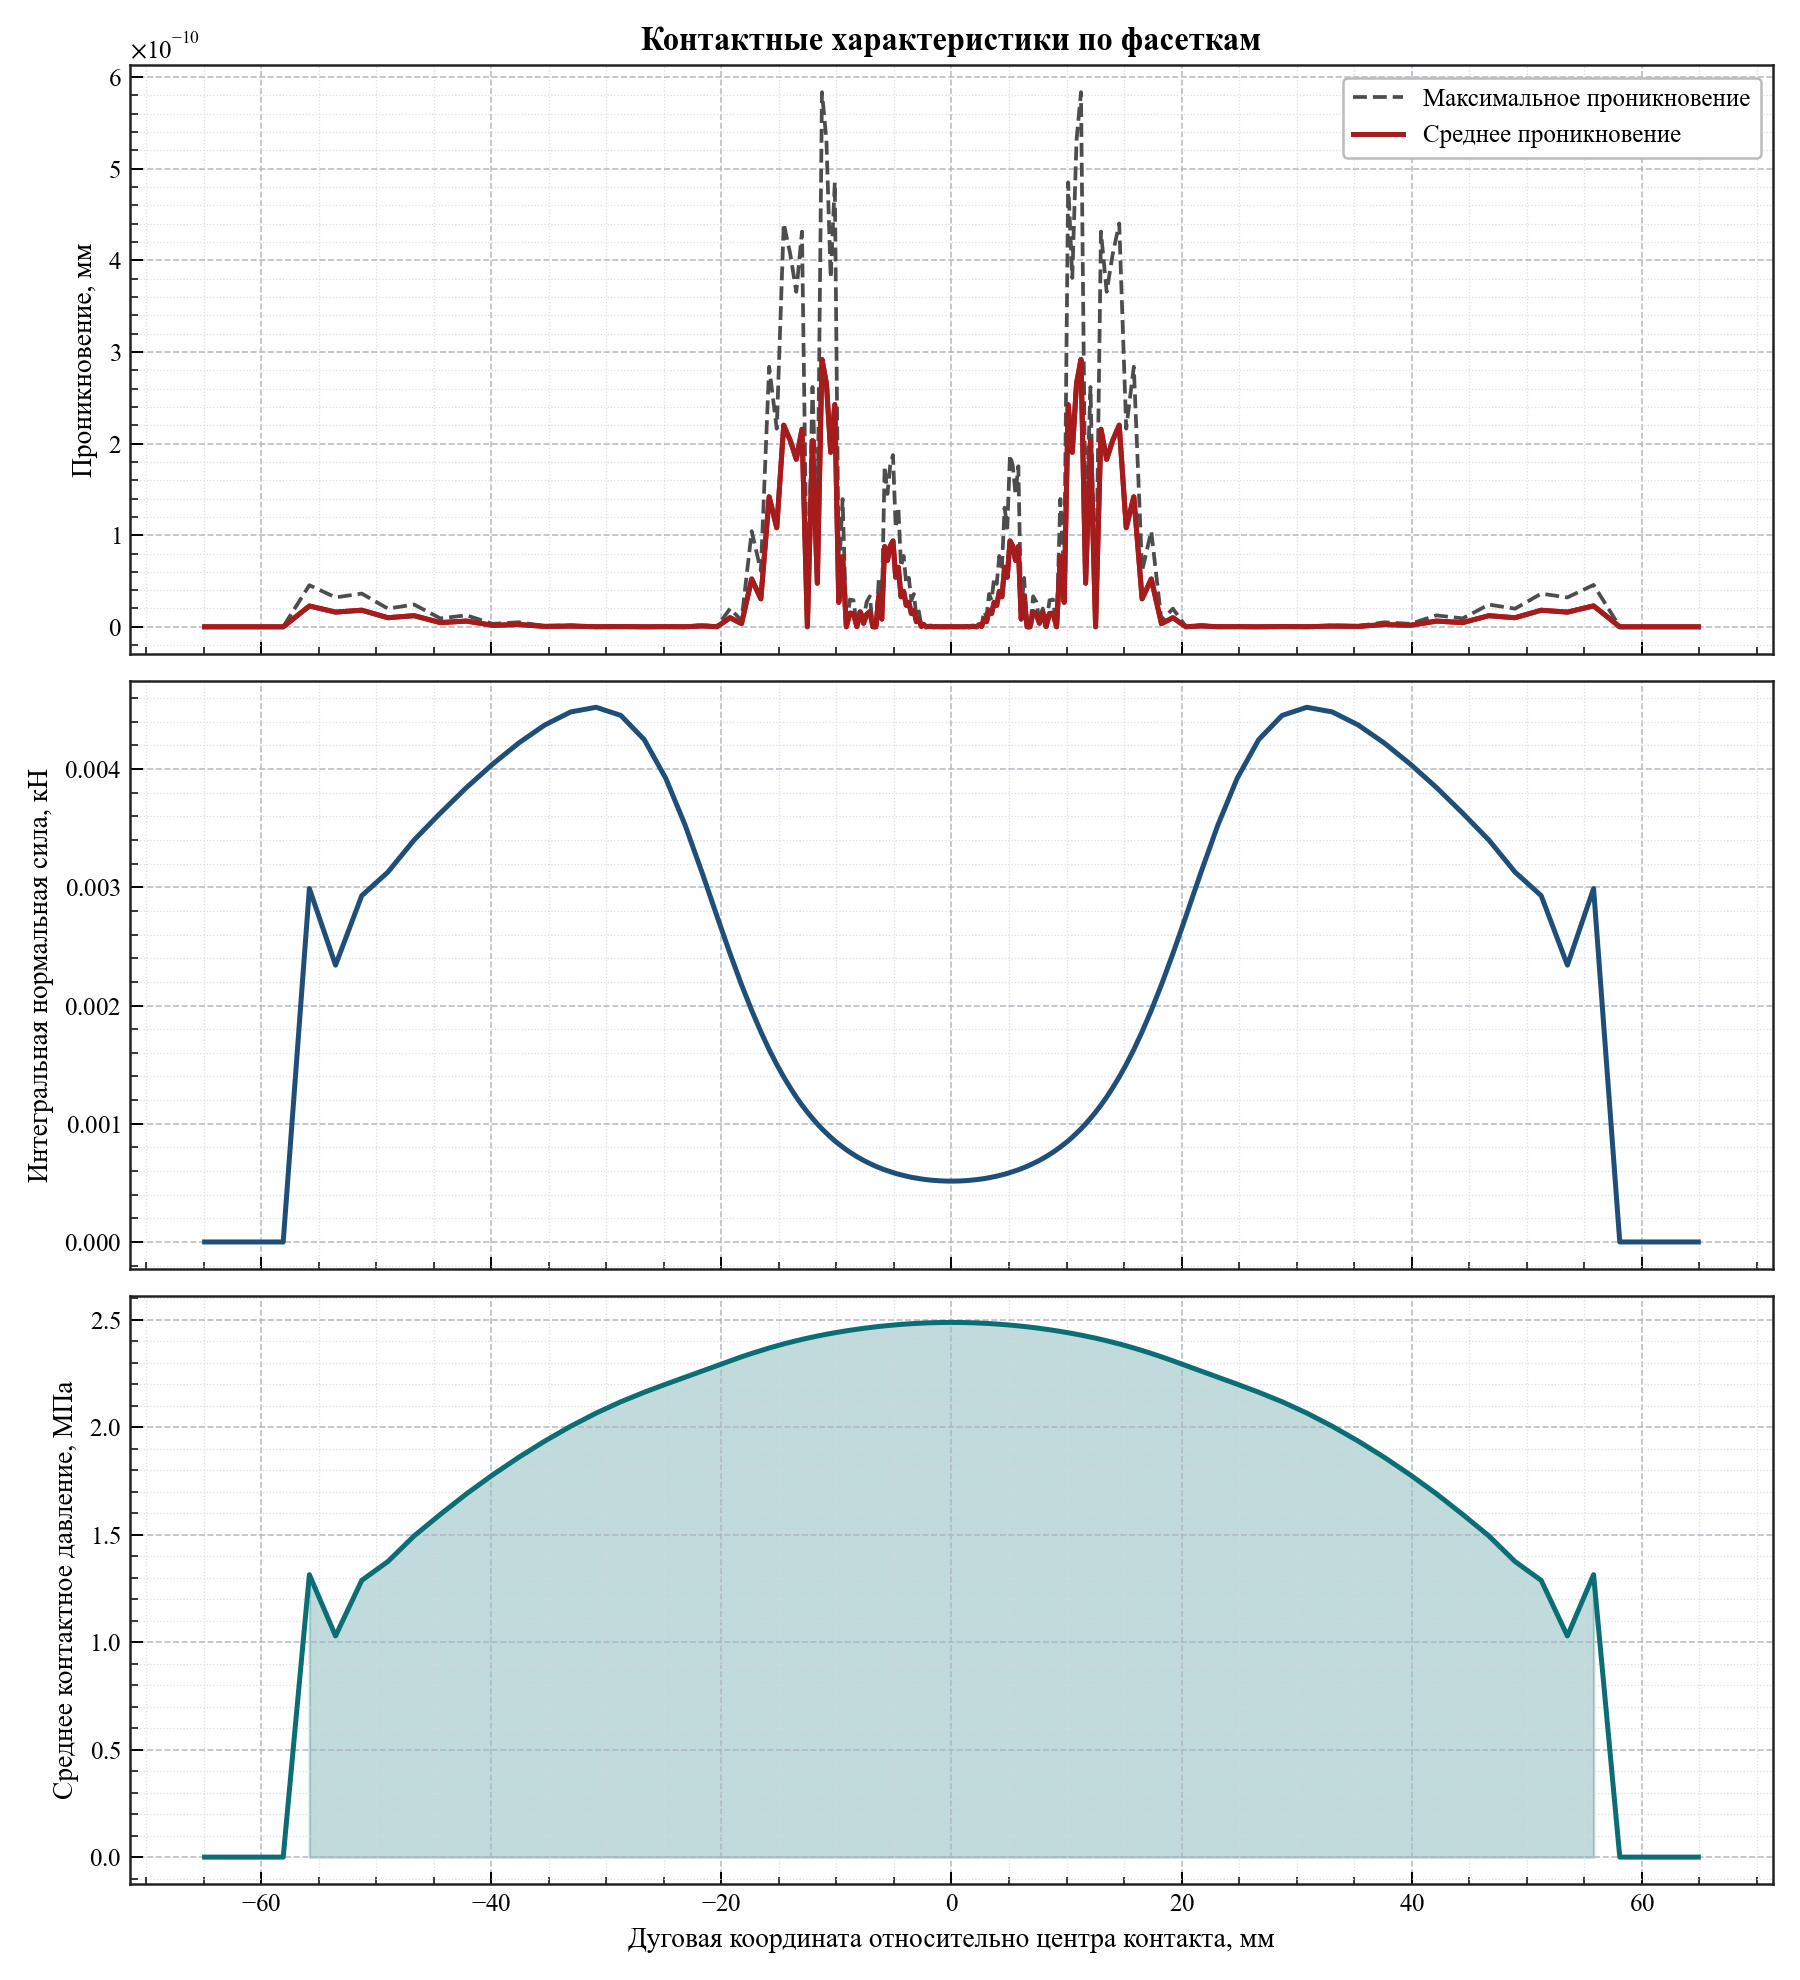

Source data for this figure (header and first rows):
arc_coordinate, relative_angle_deg, active, facet_length, active_length, average_penetration, maximum_penetration, integrated_normal_force_kn, average_pressure_mpa
-64.91, -12.4, 0, 2.276, 0.0, 0.0, 0.0, 0.0, 0.0
-62.64, -11.96, 0, 2.276, 0.0, 0.0, 0.0, 0.0, 0.0
-60.36, -11.53, 0, 2.276, 0.0, 0.0, 0.0, 0.0, 0.0
-58.09, -11.09, 0, 2.276, 0.0, 0.0, 0.0, 0.0, 0.0
-55.81, -10.66, 1, 2.276, 2.276, 2.2708945834892802e-11, 4.5417891669785604e-11, 0.00299, 1.314
-53.53, -10.22, 1, 2.276, 2.276, 1.6058265828178264e-11, 3.211653165635653e-11, 0.002341, 1.029
-51.26, -9.79, 1, 2.276, 2.276, 1.8133050616597757e-11, 3.6266101233195513e-11, 0.002929, 1.287
-48.98, -9.355, 1, 2.276, 2.276, 9.919176591210999e-12, 1.9838353182421997e-11, 0.003129, 1.375
-46.71, -8.92, 1, 2.276, 2.276, 1.2164491636212915e-11, 2.432898327242583e-11, 0.0034, 1.494
-44.43, -8.486, 1, 2.275, 2.275, 4.60431692772545e-12, 9.208633855450898e-12, 0.003627, 1.594
-42.16, -8.051, 1, 2.275, 2.275, 6.281197784119286e-12, 1.2562395568238571e-11, 0.003844, 1.69
-39.88, -7.617, 1, 2.274, 2.274, 1.6200374375330286e-12, 3.240074875066057e-12, 0.004042, 1.778
-37.61, -7.183, 1, 2.27, 2.27, 2.5011104298755527e-12, 5.002220859751105e-12, 0.004221, 1.86
-35.35, -6.751, 1, 2.26, 2.26, 4.547473508864641e-13, 9.094947017729282e-13, 0.004374, 1.935
-33.1, -6.321, 1, 2.237, 2.237, 7.958078640513122e-13, 1.5916157281026244e-12, 0.004484, 2.004
-30.88, -5.898, 1, 2.19, 2.19, 8.526512829121201e-14, 1.7053025658242404e-13, 0.004523, 2.065
-28.74, -5.488, 1, 2.103, 2.103, 2.2737367544323206e-13, 3.979039320256561e-13, 0.004454, 2.118
-26.7, -5.1, 1, 1.965, 1.965, 0.0, 0.0, 0.00425, 2.162
-24.83, -4.742, 1, 1.783, 1.783, 1.4210854715202004e-13, 2.8421709430404007e-13, 0.003922, 2.2
-23.15, -4.421, 1, 1.579, 1.579, 5.684341886080801e-14, 1.1368683772161603e-13, 0.003525, 2.232
-21.67, -4.138, 1, 1.381, 1.381, 9.663381206337363e-13, 1.9326762412674725e-12, 0.003122, 2.261
-20.38, -3.892, 1, 1.205, 1.205, 1.1368683772161603e-13, 2.2737367544323206e-13, 0.002755, 2.287
-19.25, -3.676, 1, 1.057, 1.057, 9.947598300641403e-12, 1.9895196601282805e-11, 0.002439, 2.309
-18.25, -3.485, 1, 0.9351, 0.9351, 3.4390268410788845e-12, 6.87805368215777e-12, 0.002176, 2.327
-17.36, -3.316, 1, 0.8361, 0.8361, 5.221068022365216e-11, 1.0442136044730432e-10, 0.001959, 2.343
-16.57, -3.164, 1, 0.7547, 0.7547, 3.0524915928253904e-11, 6.104983185650781e-11, 0.001778, 2.356
-15.85, -3.027, 1, 0.6871, 0.6871, 1.419095951860072e-10, 2.838191903720144e-10, 0.001627, 2.368
-15.19, -2.901, 1, 0.6316, 0.6316, 1.0811618267325683e-10, 2.162323653465137e-10, 0.001502, 2.378
-14.58, -2.785, 1, 0.5846, 0.5846, 2.2006929611961823e-10, 4.4013859223923646e-10, 0.001396, 2.387
-14.02, -2.677, 1, 0.5449, 0.5449, 2.034425961028319e-10, 4.0688519220566377e-10, 0.001305, 2.395
-13.49, -2.576, 1, 0.5101, 0.5101, 1.8280843505635858e-10, 3.6561687011271715e-10, 0.001225, 2.402
-12.99, -2.481, 1, 0.4806, 0.4806, 2.1563550944847523e-10, 4.312710188969504e-10, 0.001157, 2.408
-12.52, -2.392, 1, 0.4548, 0.4548, 0.0, 0.0, 0.001098, 2.414
-12.08, -2.307, 1, 0.4322, 0.4322, 2.0324364413681903e-10, 2.617071004351601e-10, 0.001046, 2.419
-11.66, -2.227, 1, 0.4121, 0.4121, 4.75779415864963e-11, 9.515588317299262e-11, 0.0009987, 2.424
-11.26, -2.15, 1, 0.394, 0.394, 2.9172042559366673e-10, 5.834408511873335e-10, 0.0009566, 2.428
-10.87, -2.076, 1, 0.3784, 0.3784, 2.6562929633655585e-10, 5.312585926731117e-10, 0.0009202, 2.432
-10.5, -2.005, 1, 0.3637, 0.3637, 1.9039703147427642e-10, 3.807940629485529e-10, 0.0008858, 2.436
-10.14, -1.937, 1, 0.3508, 0.3508, 2.425508682790678e-10, 4.851017365581356e-10, 0.0008556, 2.439
-9.797, -1.871, 1, 0.3392, 0.3392, 2.6687985155149363e-11, 5.3375970310298726e-11, 0.0008284, 2.442
-9.463, -1.807, 1, 0.3285, 0.3285, 7.662492862436919e-11, 1.3943690646556206e-10, 0.0008033, 2.445
-9.14, -1.746, 1, 0.3187, 0.3187, 0.0, 0.0, 0.0007803, 2.448
-8.825, -1.686, 1, 0.3097, 0.3097, 1.48929757415317e-11, 2.97859514830634e-11, 0.0007591, 2.451
-8.52, -1.627, 1, 0.3015, 0.3015, 1.4523493518936448e-11, 2.9046987037872896e-11, 0.0007397, 2.453
-8.222, -1.57, 1, 0.294, 0.294, 2.2737367544323206e-13, 4.547473508864641e-13, 0.0007218, 2.455
-7.931, -1.515, 1, 0.287, 0.287, 1.6370904631912708e-11, 1.9952040020143613e-11, 0.0007054, 2.458
-7.648, -1.461, 1, 0.2806, 0.2806, 3.865352482534945e-12, 7.73070496506989e-12, 0.0006902, 2.46
-7.37, -1.408, 1, 0.2748, 0.2748, 1.3642420526593924e-11, 2.7284841053187847e-11, 0.0006763, 2.462
-7.098, -1.356, 1, 0.2693, 0.2693, 1.6626700016786344e-11, 3.325340003357269e-11, 0.0006635, 2.463
-6.831, -1.305, 1, 0.2641, 0.2641, 0.0, 0.0, 0.0006511, 2.465
-6.569, -1.255, 1, 0.2593, 0.2593, 0.0, 0.0, 0.0006396, 2.467
-6.312, -1.206, 1, 0.2551, 0.2551, 3.40776296070544e-11, 5.3375970310298726e-11, 0.0006296, 2.468
-6.059, -1.157, 1, 0.2509, 0.2509, 8.355982572538778e-12, 1.6711965145077556e-11, 0.0006197, 2.47
-5.81, -1.11, 1, 0.247, 0.247, 8.762413017393554e-11, 1.752482603478711e-10, 0.0006103, 2.471
-5.565, -1.063, 1, 0.2436, 0.2436, 7.24753590475302e-11, 1.4495071809506044e-10, 0.0006024, 2.472
-5.323, -1.017, 1, 0.24, 0.24, 8.813572094368283e-11, 1.7627144188736565e-10, 0.0005938, 2.474
-5.085, -0.9711, 1, 0.2372, 0.2372, 9.373479770147242e-11, 1.8746959540294483e-10, 0.0005869, 2.475
-4.849, -0.9261, 1, 0.2341, 0.2341, 5.405809133662842e-11, 1.0811618267325684e-10, 0.0005797, 2.476
-4.616, -0.8816, 1, 0.2315, 0.2315, 6.500044946733397e-11, 1.3000089893466793e-10, 0.0005735, 2.477
-4.386, -0.8376, 1, 0.229, 0.229, 3.277023097325583e-11, 6.554046194651164e-11, 0.0005674, 2.478
... 100 more rows
